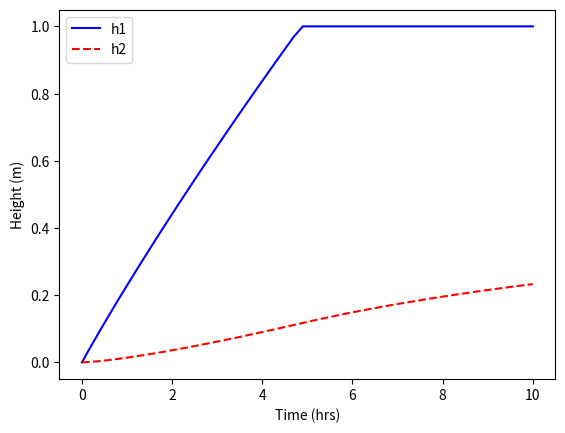

Python code for this plot:
#http://apmonitor.com/che263/index.php/Main/PythonDynamicSim 
import numpy as np
import matplotlib.pyplot as plt
from scipy.integrate import odeint

def tank(h,t):
   # constants
   c1 = 0.13
   c2 = 0.20
   Ac = 2      # m^2
   # inflow
   qin = 0.5   # m^3/hr
   # outflow
   qout1 = c1 * h[0]**0.5
   qout2 = c2 * h[1]**0.5
   # differential equations
   dhdt1 = (qin   - qout1) / Ac
   dhdt2 = (qout1 - qout2) / Ac
   # overflow conditions
   if h[0]>=1 and dhdt1>=0:
       dhdt1 = 0
   if h[1]>=1 and dhdt2>=0:
       dhdt2 = 0
   dhdt = [dhdt1,dhdt2]
   return dhdt

# integrate the equations
t = np.linspace(0,10) # times to report solution
h0 = [0,0]            # initial conditions for height
y = odeint(tank,h0,t) # integrate

# plot results
plt.figure(1)
plt.plot(t,y[:,0],'b-')
plt.plot(t,y[:,1],'r--')
plt.xlabel('Time (hrs)')
plt.ylabel('Height (m)')
plt.legend(['h1','h2'])
plt.show()